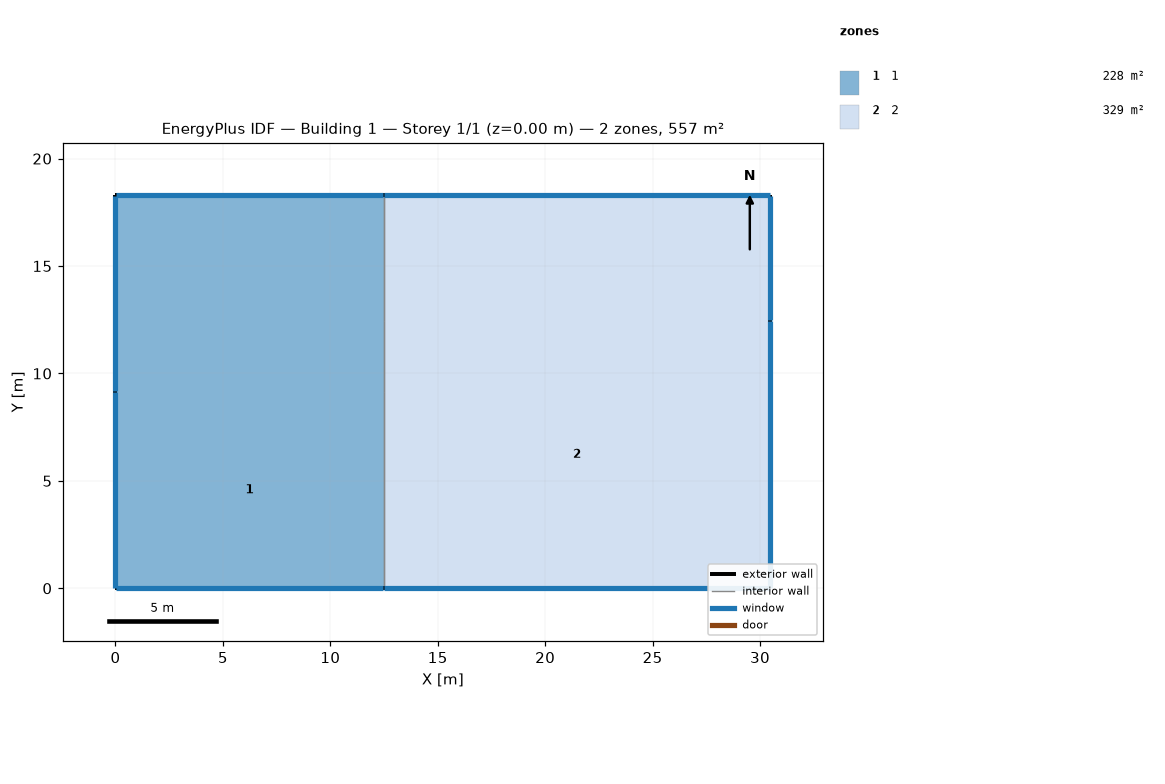
=== STOREY PLAN SPEC (per zone: floor XY polygon, exterior-wall plan segments, windows/doors) ===
zone 1: 1  (228.2 m²)
  floor: (12.48, 9.14) (12.48, 0.00) (0.00, 0.00) (0.00, 9.14)
  floor: (12.48, 18.29) (12.48, 9.14) (0.00, 9.14) (0.00, 18.29)
  exterior wall: (0.00, 18.29) – (0.00, 9.14)  [9.1 m]
    window: (0.00, 18.26) – (0.00, 9.17)  [15.6 m²]
  exterior wall: (12.48, 18.29) – (0.00, 18.29)  [12.5 m]
    window: (12.45, 18.29) – (0.03, 18.29)  [21.3 m²]
  exterior wall: (0.00, 9.14) – (0.00, 0.00)  [9.1 m]
    window: (0.00, 9.12) – (0.00, 0.03)  [15.6 m²]
  exterior wall: (0.00, 0.00) – (12.48, 0.00)  [12.5 m]
    window: (0.03, 0.00) – (12.45, 0.00)  [21.3 m²]
  interior walls: 3
zone 2: 2  (329.3 m²)
  floor: (30.48, 18.29) (30.48, 12.45) (12.48, 12.45) (12.48, 18.29)
  floor: (30.48, 12.45) (30.48, 0.00) (12.48, 0.00) (12.48, 12.45)
  exterior wall: (30.48, 0.00) – (30.48, 12.45)  [12.4 m]
    window: (30.48, 0.03) – (30.48, 12.42)  [21.3 m²]
  exterior wall: (12.48, 0.00) – (30.48, 0.00)  [18.0 m]
    window: (12.50, 0.00) – (30.45, 0.00)  [30.7 m²]
  exterior wall: (30.48, 12.45) – (30.48, 18.29)  [5.8 m]
    window: (30.48, 12.48) – (30.48, 18.26)  [10.0 m²]
  exterior wall: (30.48, 18.29) – (12.48, 18.29)  [18.0 m]
    window: (30.45, 18.29) – (12.50, 18.29)  [30.7 m²]
  interior walls: 3

=== DERIVED (storey summary) ===
Building: Building 1
Storey: 1 of 1  (floor level z = 0.00 m)
Storey gross floor area: 557.4 m²
Zones on this storey: 2
  - 1: floor 228.2 m²; exterior wall 43.2 m (184.5 m²); 4 window(s) 73.8 m²; WWR 40.0%
  - 2: floor 329.3 m²; exterior wall 54.3 m (231.7 m²); 4 window(s) 92.7 m²; WWR 40.0%
Zone adjacency (shared interzone walls):
  - 1 ↔ 2